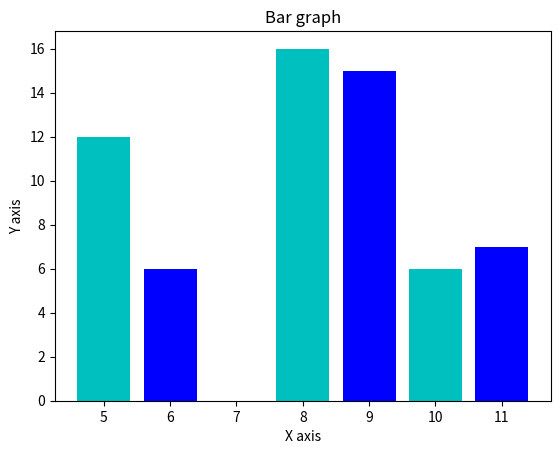

Write Python code to recreate this figure.
from matplotlib import pyplot as plt 
x = [5,8,10] 
y = [12,16,6] 
x2 = [6,9,11] 
y2 = [6,15,7] 
plt.bar(x, y, color='c' ,align = 'center') 
plt.bar(x2, y2, color = 'b', align = 'center') 
plt.title('Bar graph') 
plt.ylabel('Y axis') 
plt.xlabel('X axis') 
plt.show()
